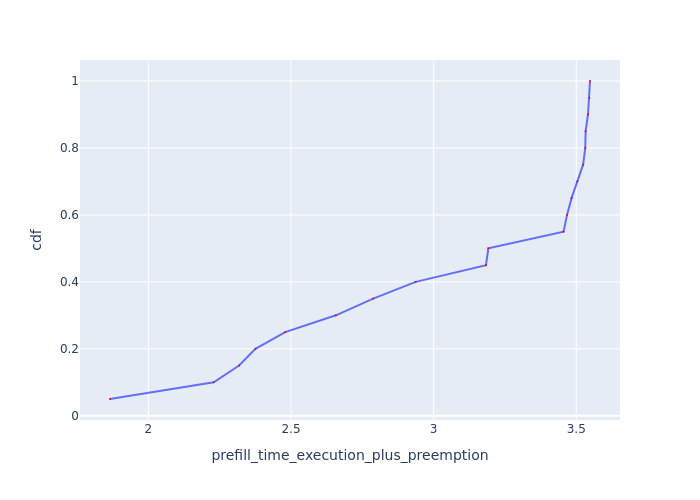

Source data for this figure (header and first rows):
Request Id, prefill_time_execution_plus_preemption, cdf
0_8, 1.865, 0.05
0_10, 2.229, 0.1
0_0, 2.318, 0.15
0_4, 2.375, 0.2
0_2, 2.48, 0.25
0_19, 2.657, 0.3
0_9, 2.788, 0.35
0_11, 2.937, 0.4
0_15, 3.183, 0.45
0_7, 3.192, 0.5
0_14, 3.456, 0.55
0_1, 3.468, 0.6
0_6, 3.484, 0.65
0_3, 3.504, 0.7
0_5, 3.524, 0.75
0_16, 3.532, 0.8
0_18, 3.533, 0.85
0_17, 3.541, 0.9
0_12, 3.546, 0.95
0_13, 3.548, 1.0
